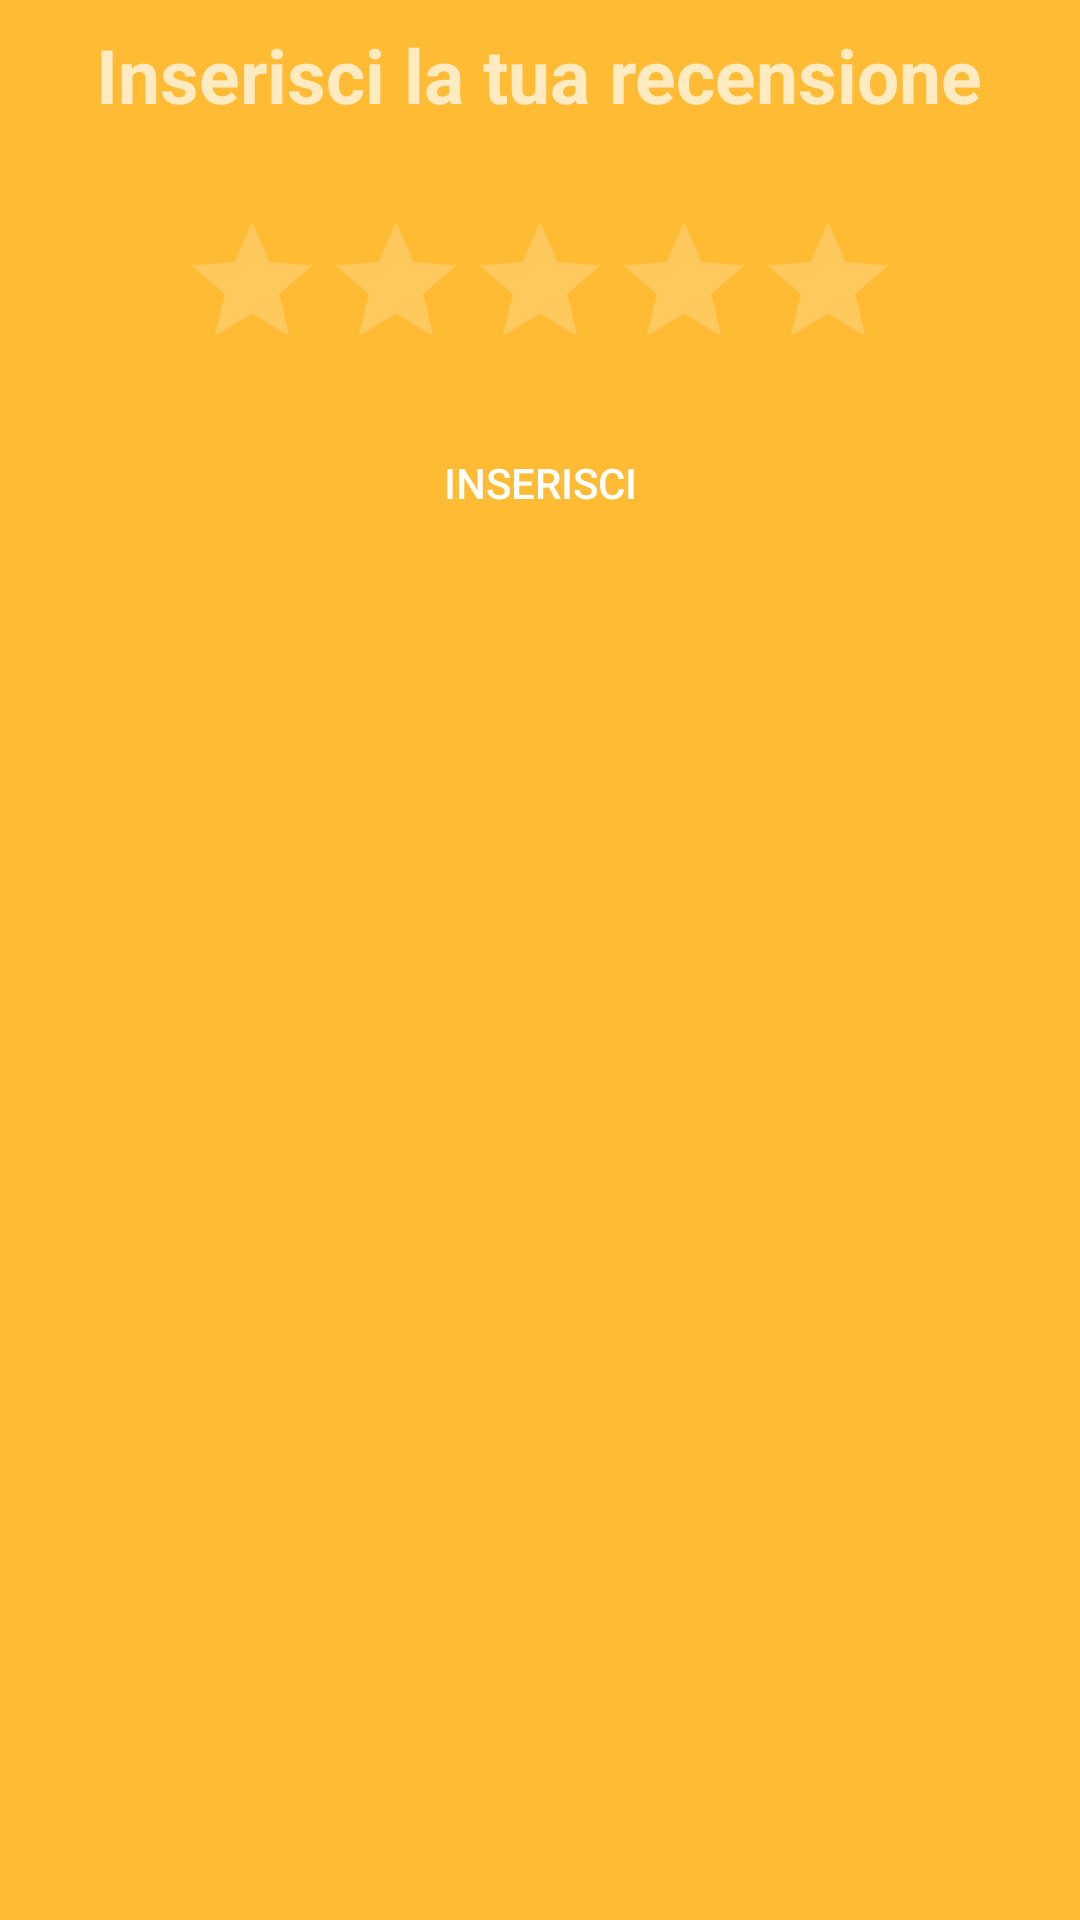

Android layout source for this screen:
<!-- AndroidManifest.xml: application theme Theme.NewbieBartender -->
<!-- res/layout/dialog_rating.xml -->
<?xml version="1.0" encoding="utf-8"?>
<LinearLayout xmlns:android="http://schemas.android.com/apk/res/android"
    android:orientation="vertical"
    android:layout_gravity="center"
    android:layout_width="wrap_content"
    android:layout_height="wrap_content"
    android:background="#FFFFBB33">

    <TextView
        android:layout_width="wrap_content"
        android:layout_height="60dp"
        android:background="@color/arancione_bello"
        android:padding="8dp"
        android:text="Inserisci la tua recensione"
        android:textStyle="bold"
        android:textSize="25dp"
        android:layout_gravity="center"/>

    <RatingBar
        android:id="@+id/rating_bar"
        android:layout_marginTop="10dp"
        android:stepSize="0.5"
        android:numStars="5"
        android:layout_width="wrap_content"
        android:layout_height="wrap_content"
        android:layout_gravity="center" />

    <Button
        android:id="@+id/submit_btn_rating"
        android:layout_width="wrap_content"
        android:layout_height="wrap_content"
        android:background="@color/arancione_bello"
        android:text="Inserisci"
        android:layout_gravity="center"
        android:layout_marginTop="10dp" />

</LinearLayout>
<!-- resources referenced by this layout -->
<resources>
  <style name="Theme.NewbieBartender" parent="Theme.AppCompat.NoActionBar">
          
          <item name="colorPrimary">@color/arancione_bello</item>
          <item name="colorPrimaryVariant">@color/white</item>
          <item name="colorOnPrimary">@color/white</item>
          
          <item name="colorSecondary">@color/teal_200</item>
          <item name="colorSecondaryVariant">@color/teal_700</item>
          <item name="colorOnSecondary">@color/black</item>
          
          <item name="android:statusBarColor" tools:targetApi="l">?attr/colorPrimaryVariant</item>
          
      </style>
  <color name="white">#FFFFFFFF</color>
  <color name="teal_200">#FF03DAC5</color>
  <color name="teal_700">#FF018786</color>
  <color name="black">#FF000000</color>
</resources>
